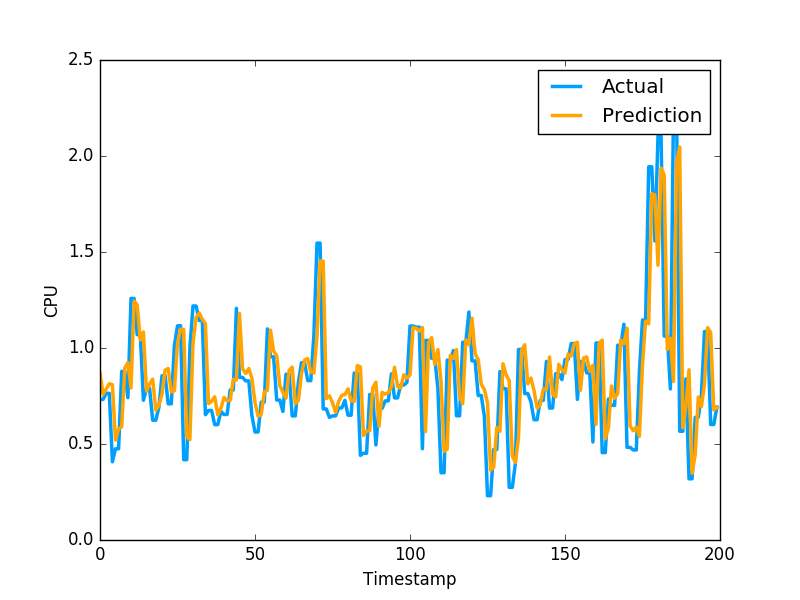

The table this chart was drawn from, first rows:
8.708298493660173722e-01, 7.321749925613403320e-01
7.589776747607424046e-01, 7.321749925613403320e-01
7.859895922502149190e-01, 7.640249729156494141e-01
8.137296621752192483e-01, 7.640249729156494141e-01
8.093803348274846154e-01, 4.072830080986022949e-01
5.206368003594475935e-01, 4.752210080623625599e-01
5.780689214632126482e-01, 4.752210080623625599e-01
5.896430878937927167e-01, 8.781340122222900391e-01
8.961134197841935656e-01, 8.781340122222900391e-01
9.241712491584648248e-01, 7.414129972457885742e-01
7.917904257842681703e-01, 1.258002042770385520e+00
1.244659574664424673e+00, 1.258002042770385520e+00
1.225014946558308226e+00, 1.069700956344604492e+00
1.041289659403939583e+00, 1.069700956344604492e+00
1.083533888433282799e+00, 7.274609804153442383e-01
7.746837889783309006e-01, 7.892770171165466309e-01
8.126354009420883040e-01, 7.892770171165466309e-01
8.375569929061206231e-01, 6.237750053405761719e-01
6.762555152246195744e-01, 6.237750053405761719e-01
7.019395230640060879e-01, 6.914690136909484863e-01
7.600365678541454173e-01, 8.557710051536558948e-01
8.849304022591514274e-01, 8.557710051536558948e-01
8.933078309772137793e-01, 7.093830108642578125e-01
7.707637842788097604e-01, 7.093830108642578125e-01
7.768990386378786805e-01, 1.014547944068908691e+00
1.023796589827964620e+00, 1.115731000900268555e+00
1.098433573331483393e+00, 1.115731000900268555e+00
1.096667782740932795e+00, 4.182830154895783026e-01
5.373447221729513723e-01, 4.182830154895783026e-01
5.230740718375483933e-01, 1.002280950546264648e+00
1.024554750407852710e+00, 1.218860983848571777e+00
1.158999888263077205e+00, 1.218860983848571777e+00
1.182245943447622682e+00, 1.143296003341674805e+00
1.150036725188730458e+00, 1.143296003341674805e+00
1.126646133273542905e+00, 6.528189778327941895e-01
7.104977278111856975e-01, 6.746559739112854004e-01
7.225557561643294324e-01, 6.746559739112854004e-01
7.456787863345291090e-01, 6.009536385536193848e-01
6.519132553813999920e-01, 6.009536385536193848e-01
6.846616111903174318e-01, 6.694570183753967285e-01
7.425446668648902904e-01, 6.538079977035522461e-01
7.249404800375980340e-01, 6.538079977035522461e-01
7.270515954020082550e-01, 7.814120054244995117e-01
8.374088340180243506e-01, 7.814120054244995117e-01
8.322342269676764603e-01, 1.206303954124450906e+00
1.179454612980219919e+00, 8.469259738922119141e-01
8.917621043387653490e-01, 8.469259738922119141e-01
8.671121685053977401e-01, 8.286409974098205566e-01
8.931544947866904005e-01, 8.286409974098205566e-01
8.422831751187431770e-01, 6.482390165328979492e-01
7.171511959211541720e-01, 5.623700022697448730e-01
6.447934728953765848e-01, 5.623700022697448730e-01
6.525791213890257403e-01, 7.183309793472290039e-01
7.726560569590308347e-01, 7.183309793472290039e-01
7.788948058483584624e-01, 1.099647998809814453e+00
1.093409700362317993e+00, 9.541710019111632191e-01
9.841853674787858219e-01, 9.541710019111632191e-01
9.597111984925131845e-01, 7.290139794349670410e-01
8.041976873927247915e-01, 7.290139794349670410e-01
7.697508977665451502e-01, 6.694499850273132324e-01
7.383371621774045268e-01, 8.631219863891601562e-01
... 2,719 more rows
